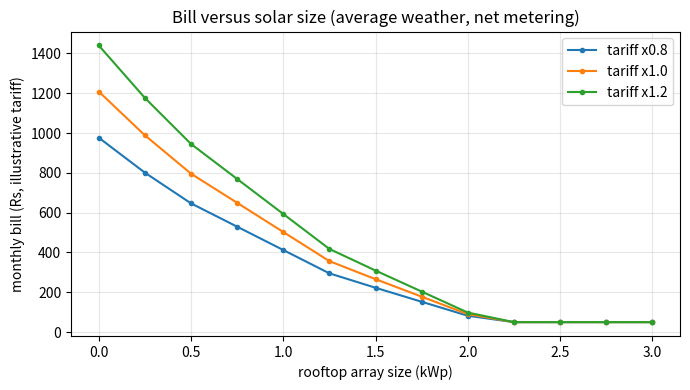
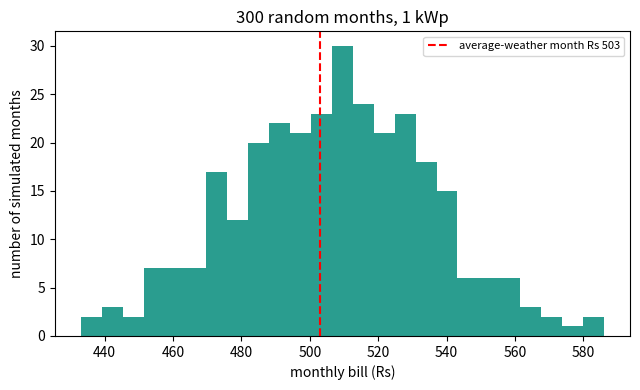
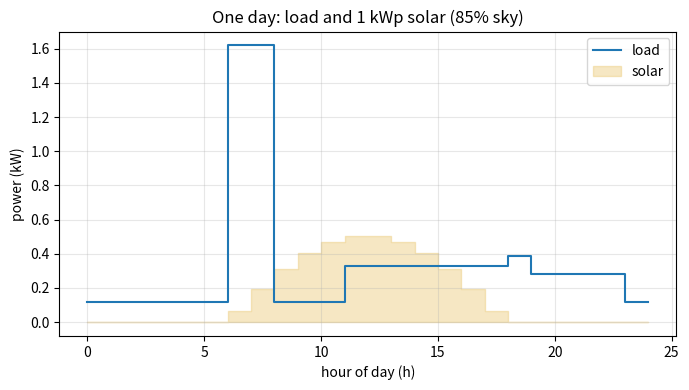

These figures' Python source, in order:
"""Session 3 (Level 3): a month of random usage with rooftop solar and net metering.

Run:  python start.py 3
"""
# %% [markdown]
# # Session 3: simulate a month, add the sun, check against hand calculation
# **A. Real-world problem.** Will a small rooftop solar system cut a household's bill, and how
# sure can we be when weather and habits vary day to day? We simulate 30 days with random
# usage and cloud cover, subtract the solar power hour by hour, and bill the *net* energy
# (net metering). Then we check the model against a hand calculation and test its sensitivity.
#
# *Illustrative tariff and simplified solar model; not a quotation or design for any installation.*

# %%
import pathlib

import numpy as np

OUT = (pathlib.Path(__file__).resolve().parent if "__file__" in globals() else pathlib.Path(".")) / "out"

H = np.arange(24)
SLABS = [(100.0, 3.0), (100.0, 5.0), (None, 7.5)]   # Rs per kWh, ILLUSTRATIVE
FIXED = 50.0
DAYS = 30
DERATE = 0.6      # losses: panel temperature, wiring, inverter, dust (illustrative)


# %% [markdown]
# ## Step 1: one day of load, one day of sun
# Load: the Session 2 household (fridge, fans, lights, TV, heater at 6:00 for `dur` hours).
# Solar: a half sine between 6:00 and 18:00, peak power = kWp x DERATE:
#
#     gen(t) = kWp x DERATE x sin(pi (t - 6) / 12)   for 6 <= t <= 18, else 0
#
# We evaluate it at the middle of each hour. Hand check of the daily energy: the sum of
# sin over 12 midpoints is 1 / sin(pi/24) = 7.661, close to the exact area 24/pi = 7.639.

# %%
def heater_hours_on(hour, start, dur):
    t = 0.0
    for shift in (0.0, -24.0):
        t += max(0.0, min(hour + 1, start + dur + shift) - max(hour, start + shift))
    return t


def load_day(dur=2.0, habit=1.0):
    """kW per hour. `habit` scales fans, lights and TV."""
    fans = np.where((H >= 11) & (H <= 18), 0.21, 0.0)
    lights = np.where((H >= 18) & (H <= 22), 0.06, 0.0)
    tv = np.where((H >= 19) & (H <= 22), 0.10, 0.0)
    heater = np.array([1.5 * heater_hours_on(h, 6.0, dur) for h in H])
    return 0.12 + habit * (fans + lights + tv) + heater


def solar_day(kwp, cloud=1.0):
    """kW per hour from a rooftop array of `kwp` kW peak; cloud in [0, 1] scales it."""
    t = H + 0.5
    s = np.where((t > 6) & (t < 18), np.sin(np.pi * (t - 6) / 12), 0.0)
    return kwp * DERATE * cloud * s


# %% [markdown]
# ## Step 2: bill with net metering
# Each hour the home *imports* max(load - gen, 0) and *exports* max(gen - load, 0). Under net
# metering the month is billed on imports minus exports, never below zero (extra credit is
# carried forward, not paid out, in this model). Without net metering you pay for all imports.

# %%
def slab_bill(kwh, rate_mult=1.0):
    bill, left = FIXED, max(kwh, 0.0)
    for size, rate in SLABS:
        used = left if size is None else min(left, size)
        bill += used * rate * rate_mult
        left -= used
    return bill


def simulate_month(seed=0, kwp=1.0, dur=2.0, usage=1.0, rate_mult=1.0, random=True):
    """Returns a dict of monthly results. random=False gives the average, cloud-free-noise case."""
    rng = np.random.default_rng(seed)
    imp = exp = load_t = gen_t = 0.0
    for _ in range(DAYS):
        if random:
            u_heat = rng.uniform(0.5, 1.5)               # heater time varies by +-50 %
            u_hab = rng.uniform(0.8, 1.2)                # other habits vary by +-20 %
            cloud = float(np.clip(rng.normal(0.85, 0.12), 0.3, 1.0))
        else:
            u_heat, u_hab, cloud = 1.0, 1.0, 0.85
        load = load_day(dur * u_heat * usage, usage * u_hab)
        gen = solar_day(kwp, cloud)
        imp += np.maximum(load - gen, 0).sum()
        exp += np.maximum(gen - load, 0).sum()
        load_t += load.sum()
        gen_t += gen.sum()
    net = imp - exp
    return {
        "load": load_t, "gen": gen_t, "import": imp, "export": exp, "net": net,
        "bill_net": slab_bill(net, rate_mult),                 # net metering
        "bill_no_credit": slab_bill(imp, rate_mult),           # exports earn nothing
        "bill_no_solar": slab_bill(load_t, rate_mult),
        "self_use": 1 - exp / gen_t if gen_t > 0 else 1.0,
    }


# %% [markdown]
# ## Step 3: sensitivity and spread
# Run many random months (different seeds) to see the spread of the bill, and sweep one input
# at a time (panel size, tariff, usage) to see which matters most.

# %%
def bill_spread(n=200, **kw):
    bills = np.array([simulate_month(s, **kw)["bill_net"] for s in range(n)])
    return float(bills.mean()), float(bills.std())


# %%
if __name__ == "__main__":
    import matplotlib.pyplot as plt

    OUT.mkdir(exist_ok=True)
    base = simulate_month(random=False, kwp=0.0)
    sol = simulate_month(random=False, kwp=1.0)
    print(f"no solar: load {base['load']:.1f} kWh, bill Rs {base['bill_net']:.1f}")
    print(f"1 kWp, average weather: gen {sol['gen']:.1f}, import {sol['import']:.1f}, export {sol['export']:.1f}, "
          f"net {sol['net']:.1f} kWh, bill Rs {sol['bill_net']:.1f} (no credit: Rs {sol['bill_no_credit']:.1f})")
    m, s = bill_spread(kwp=1.0)
    print(f"random months, 1 kWp: mean bill Rs {m:.1f}, std Rs {s:.1f}")
    print("hand check gen per day per kWp:", f"{DERATE * 7.6613:.4f}", "vs simulation:", f"{solar_day(1.0).sum():.4f}")

    ks = np.arange(0, 3.01, 0.25)
    fig, ax = plt.subplots(figsize=(7, 4))
    for mult in (0.8, 1.0, 1.2):
        ax.plot(ks, [simulate_month(random=False, kwp=k, rate_mult=mult)["bill_net"] for k in ks], "o-", ms=3, label=f"tariff x{mult}")
    ax.set_xlabel("rooftop array size (kWp)")
    ax.set_ylabel("monthly bill (Rs, illustrative tariff)")
    ax.set_title("Bill versus solar size (average weather, net metering)")
    ax.grid(alpha=0.3)
    ax.legend()
    fig.tight_layout()
    fig.savefig(OUT / "bill_vs_solar.png", dpi=120)

    bills = [simulate_month(s, kwp=1.0)["bill_net"] for s in range(300)]
    fig2, ax2 = plt.subplots(figsize=(6.5, 4))
    ax2.hist(bills, bins=25, color="#2a9d8f")
    ax2.axvline(sol["bill_net"], color="red", ls="--", label=f"average-weather month Rs {sol['bill_net']:.0f}")
    ax2.set_xlabel("monthly bill (Rs)")
    ax2.set_ylabel("number of simulated months")
    ax2.set_title("300 random months, 1 kWp")
    ax2.legend(fontsize=8)
    fig2.tight_layout()
    fig2.savefig(OUT / "bill_spread.png", dpi=120)

    load, gen = load_day(), solar_day(1.0, 0.85)
    fig3, ax3 = plt.subplots(figsize=(7, 4))
    ax3.step(np.r_[H, 24], np.r_[load, load[-1]], where="post", label="load")
    ax3.fill_between(np.r_[H, 24], np.r_[gen, 0], step="post", alpha=0.4, color="#e9c46a", label="solar")
    ax3.set_xlabel("hour of day (h)")
    ax3.set_ylabel("power (kW)")
    ax3.set_title("One day: load and 1 kWp solar (85% sky)")
    ax3.grid(alpha=0.3)
    ax3.legend()
    fig3.tight_layout()
    fig3.savefig(OUT / "day_load_solar.png", dpi=120)
